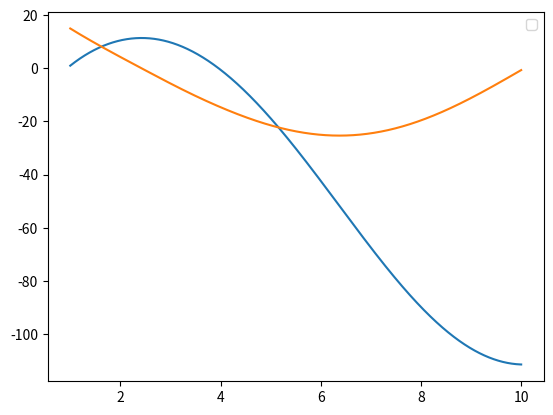

Here is the Python script that generated this plot:
import numpy as np
import matplotlib.pyplot as plt

m = 0.1
v0 = 15
k = 10**(-3)
g = 9.81

def akceleracija(v): 
    return -(k/m)*v*abs(v) - g

def RK4(t0, y0, tn, N):
    h=(tn-t0)/N
    t=t0
    y=y0
    v=v0
    T=[t0]
    Y=[y0]
    V=[v0]
    i=1
    for i in range(1, N+1):
        k1v=akceleracija(v)  #je nagib na početku intervala
        k1x=v

        k2v=akceleracija(v+k1x*h/2)
        k2x=v+k1x*h/2  #e nagib na sredini intervala

        k3v=akceleracija(v+k2x*h/2)
        k3x=v+k2v*h/2  #e nagib na sredini intervala

        k4v=akceleracija(y+k3x*h)
        k4x=v+k3v*h       #je nagib na kraju intervala

        v=v+(k1v+2*k2v+2*k3v+k4v)*h/6
        y=y+(k1x+2*k2x+2*k3x+k4x)*h/6
        t=t0+i*h
        
        V.append(v)
        Y.append(y)
        T.append(t)
    return T,Y,V

T,Y,V = RK4(1, 1, 10, 200000)
plt.plot(T,Y)
plt.plot(T,V)

Q=RK4(1, 1, 4, 200000)

#plt.plot(P[0], P[1], color='green', label='Euler')
# plt.plot(Q[0], Q[1], color='red', label='Runge-Kutta')
# plt.plot(a[0], a[1], color='blue', label='analitički')
plt.legend()
plt.show()

